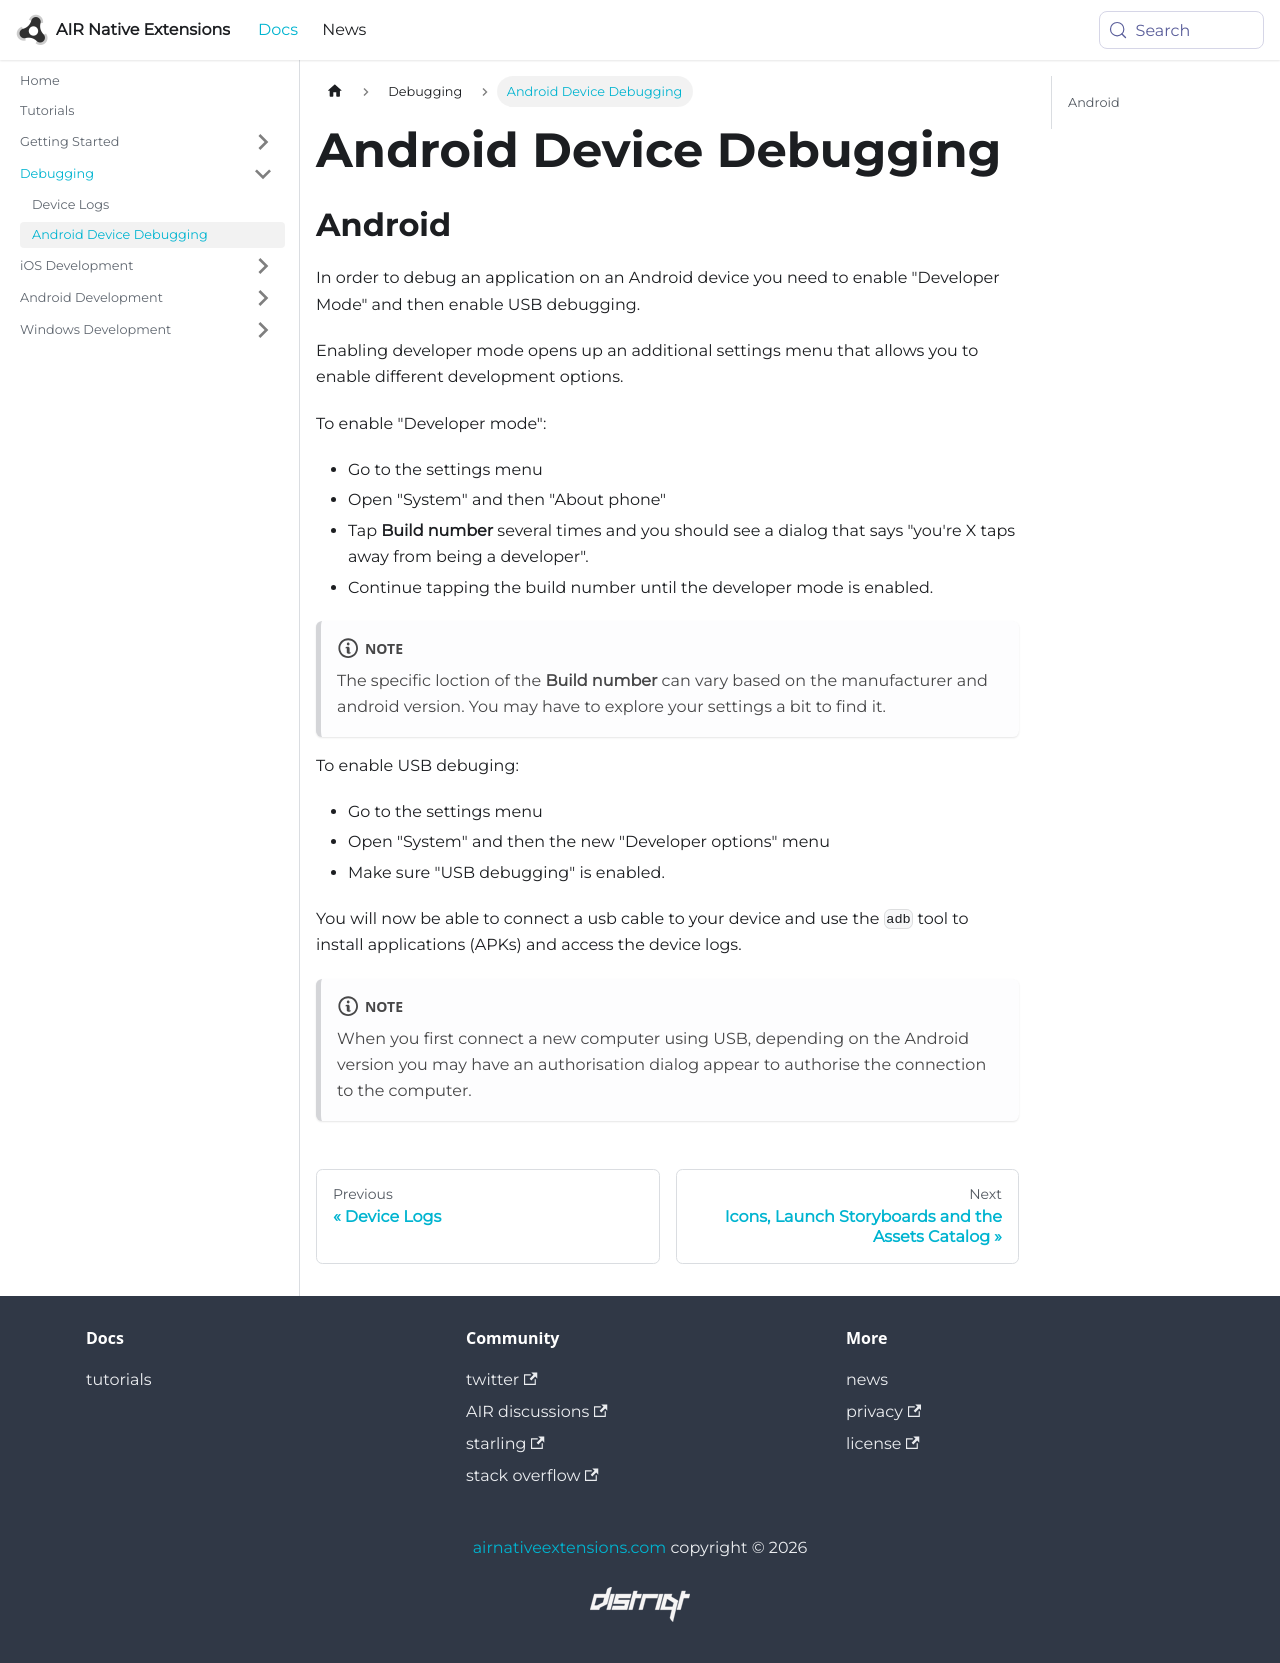

repository: airnativeextensions/nativeextensions-documentation · page: docs/tutorials/android-device-debugging/index.html · generator: docusaurus

---
title: Android Device Debugging
---

## Android

In order to debug an application on an Android device you need to enable "Developer Mode" and then enable USB debugging.

Enabling developer mode opens up an additional settings menu that allows you to enable different development options.

To enable "Developer mode":

- Go to the settings menu 
- Open "System" and then "About phone"
- Tap **Build number** several times and you should see a dialog that says "you're X taps away from being a developer".
- Continue tapping the build number until the developer mode is enabled. 

:::note
The specific loction of the **Build number** can vary based on the manufacturer and android version. You may have to explore your settings a bit to find it.
:::


To enable USB debuging:

- Go to the settings menu
- Open "System" and then the new "Developer options" menu
- Make sure "USB debugging" is enabled.


You will now be able to connect a usb cable to your device and use the `adb` tool to install applications (APKs) and access the device logs. 

:::note
When you first connect a new computer using USB, depending on the Android version you may have an authorisation dialog appear to authorise the connection to the computer. 
:::
